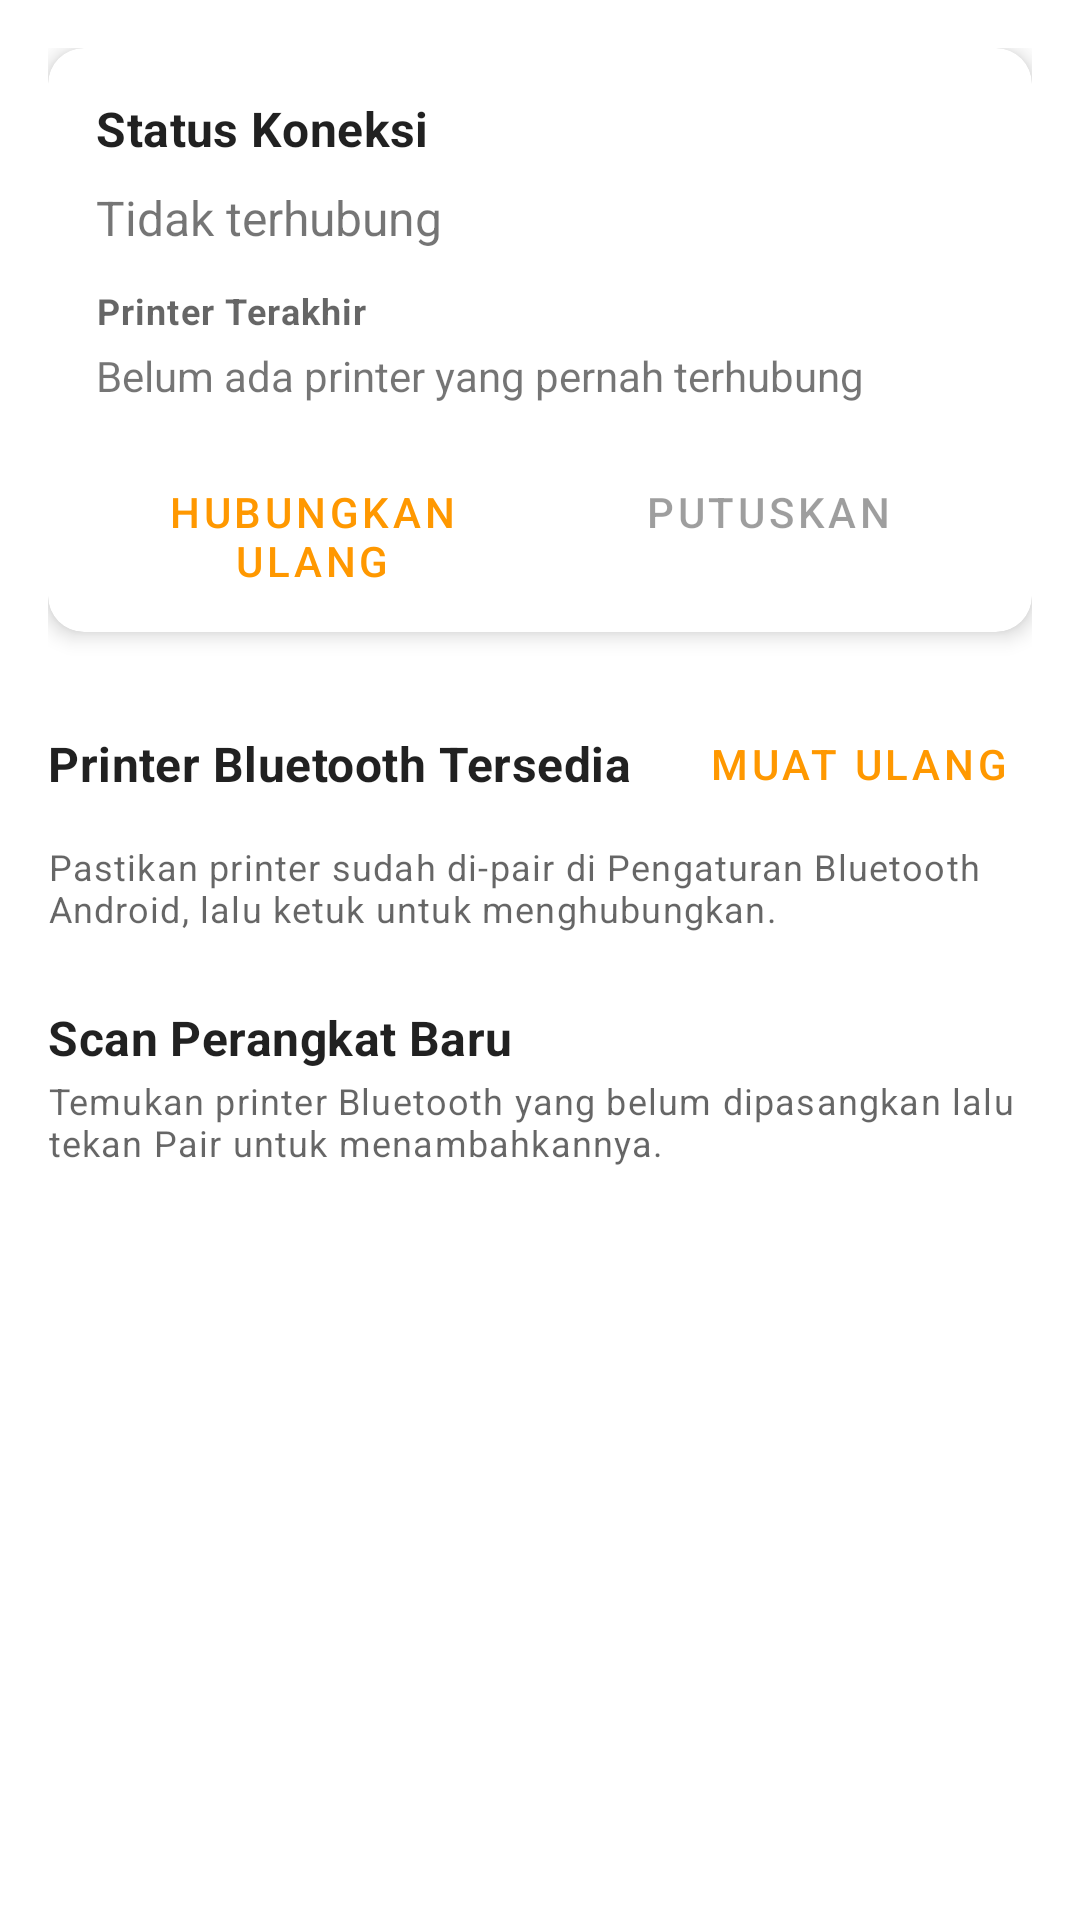

Reconstruct the res/layout file that produces this screen, plus the resources it refers to.
<!-- AndroidManifest.xml: application theme Theme.MaxThermal -->
<!-- res/layout/fragment_pengaturan_koneksi.xml -->
<?xml version="1.0" encoding="utf-8"?>
<androidx.core.widget.NestedScrollView xmlns:android="http://schemas.android.com/apk/res/android"
    xmlns:app="http://schemas.android.com/apk/res-auto"
    android:layout_width="match_parent"
    android:layout_height="match_parent"
    android:fillViewport="true">

    <LinearLayout
        android:layout_width="match_parent"
        android:layout_height="wrap_content"
        android:orientation="vertical"
        android:padding="16dp">

        
        <com.google.android.material.card.MaterialCardView
            android:layout_width="match_parent"
            android:layout_height="wrap_content"
            app:cardCornerRadius="12dp"
            app:cardElevation="4dp">

            <LinearLayout
                android:layout_width="match_parent"
                android:layout_height="wrap_content"
                android:orientation="vertical"
                android:padding="16dp">

                <TextView
                    android:layout_width="wrap_content"
                    android:layout_height="wrap_content"
                    android:text="@string/connection_status_title"
                    android:textAppearance="?attr/textAppearanceSubtitle1"
                    android:textStyle="bold" />

                <LinearLayout
                    android:layout_width="match_parent"
                    android:layout_height="wrap_content"
                    android:layout_marginTop="8dp"
                    android:gravity="center_vertical"
                    android:orientation="horizontal">

                    <TextView
                        android:id="@+id/textConnectionStatus"
                        android:layout_width="0dp"
                        android:layout_height="wrap_content"
                        android:layout_weight="1"
                        android:text="@string/status_disconnected"
                        android:textSize="16sp" />

                    <ProgressBar
                        android:id="@+id/progressConnecting"
                        style="?android:attr/progressBarStyleSmall"
                        android:layout_width="wrap_content"
                        android:layout_height="wrap_content"
                        android:visibility="gone" />
                </LinearLayout>

                <TextView
                    android:layout_width="wrap_content"
                    android:layout_height="wrap_content"
                    android:layout_marginTop="12dp"
                    android:text="@string/last_printer_title"
                    android:textAppearance="?attr/textAppearanceCaption"
                    android:textStyle="bold" />

                <TextView
                    android:id="@+id/textLastPrinter"
                    android:layout_width="match_parent"
                    android:layout_height="wrap_content"
                    android:layout_marginTop="4dp"
                    android:text="@string/last_printer_none" />

                <LinearLayout
                    android:layout_width="match_parent"
                    android:layout_height="wrap_content"
                    android:layout_marginTop="12dp"
                    android:orientation="horizontal">

                    <Button
                        android:id="@+id/buttonReconnect"
                        style="@style/Widget.MaterialComponents.Button.OutlinedButton"
                        android:layout_width="0dp"
                        android:layout_height="wrap_content"
                        android:layout_marginEnd="8dp"
                        android:layout_weight="1"
                        android:text="@string/action_reconnect" />

                    <Button
                        android:id="@+id/buttonDisconnect"
                        style="@style/Widget.MaterialComponents.Button"
                        android:layout_width="0dp"
                        android:layout_height="wrap_content"
                        android:layout_weight="1"
                        android:enabled="false"
                        android:text="@string/action_disconnect" />
                </LinearLayout>
            </LinearLayout>
        </com.google.android.material.card.MaterialCardView>

        
        <LinearLayout
            android:layout_width="match_parent"
            android:layout_height="wrap_content"
            android:layout_marginTop="20dp"
            android:gravity="center_vertical"
            android:orientation="horizontal">

            <TextView
                android:layout_width="0dp"
                android:layout_height="wrap_content"
                android:layout_weight="1"
                android:text="@string/paired_devices_title"
                android:textAppearance="?attr/textAppearanceSubtitle1"
                android:textStyle="bold" />

            <Button
                android:id="@+id/buttonRefresh"
                style="@style/Widget.MaterialComponents.Button.TextButton"
                android:layout_width="wrap_content"
                android:layout_height="wrap_content"
                android:text="@string/action_refresh" />

            <ProgressBar
                android:id="@+id/progressRefresh"
                style="?android:attr/progressBarStyleSmall"
                android:layout_width="wrap_content"
                android:layout_height="wrap_content"
                android:visibility="gone" />
        </LinearLayout>

        <TextView
            android:layout_width="match_parent"
            android:layout_height="wrap_content"
            android:layout_marginTop="2dp"
            android:text="@string/paired_devices_hint"
            android:textAppearance="?attr/textAppearanceCaption" />

        <TextView
            android:id="@+id/textEmptyDevices"
            android:layout_width="match_parent"
            android:layout_height="wrap_content"
            android:gravity="center"
            android:padding="16dp"
            android:text="@string/no_paired_devices"
            android:visibility="gone" />

        <androidx.recyclerview.widget.RecyclerView
            android:id="@+id/recyclerPaired"
            android:layout_width="match_parent"
            android:layout_height="wrap_content"
            android:nestedScrollingEnabled="false" />

        
        <TextView
            android:layout_width="match_parent"
            android:layout_height="wrap_content"
            android:layout_marginTop="24dp"
            android:text="@string/scan_devices_title"
            android:textAppearance="?attr/textAppearanceSubtitle1"
            android:textStyle="bold" />

        <TextView
            android:layout_width="match_parent"
            android:layout_height="wrap_content"
            android:layout_marginTop="2dp"
            android:text="@string/scan_devices_hint"
            android:textAppearance="?attr/textAppearanceCaption" />

        <LinearLayout
            android:layout_width="match_parent"
            android:layout_height="wrap_content"
            android:layout_marginTop="8dp"
            android:gravity="center_vertical"
            android:orientation="horizontal">

            <Button
                android:id="@+id/buttonScan"
                style="@style/Widget.MaterialComponents.Button"
                android:layout_width="wrap_content"
                android:layout_height="wrap_content"
                android:text="@string/action_scan" />

            <Button
                android:id="@+id/buttonStopScan"
                style="@style/Widget.MaterialComponents.Button.OutlinedButton"
                android:layout_width="wrap_content"
                android:layout_height="wrap_content"
                android:layout_marginStart="8dp"
                android:text="@string/action_stop_scan"
                android:visibility="gone" />

            <ProgressBar
                android:id="@+id/progressScan"
                style="?android:attr/progressBarStyleSmall"
                android:layout_width="wrap_content"
                android:layout_height="wrap_content"
                android:layout_marginStart="12dp"
                android:visibility="gone" />
        </LinearLayout>

        <TextView
            android:id="@+id/textEmptyScan"
            android:layout_width="match_parent"
            android:layout_height="wrap_content"
            android:layout_marginTop="8dp"
            android:gravity="center"
            android:padding="16dp"
            android:text="@string/no_scan_results"
            android:visibility="gone" />

        <androidx.recyclerview.widget.RecyclerView
            android:id="@+id/recyclerDiscovered"
            android:layout_width="match_parent"
            android:layout_height="wrap_content"
            android:layout_marginTop="8dp"
            android:nestedScrollingEnabled="false"
            android:visibility="gone" />

    </LinearLayout>
</androidx.core.widget.NestedScrollView>
<!-- resources referenced by this layout -->
<resources>
  <string name="action_disconnect">Putuskan</string>
  <string name="action_reconnect">Hubungkan Ulang</string>
  <string name="action_refresh">Muat Ulang</string>
  <string name="action_scan">Mulai Scan</string>
  <string name="action_stop_scan">Hentikan Scan</string>
  <string name="connection_status_title">Status Koneksi</string>
  <string name="last_printer_none">Belum ada printer yang pernah terhubung</string>
  <string name="last_printer_title">Printer Terakhir</string>
  <string name="no_paired_devices">Tidak ada perangkat Bluetooth yang dipasangkan.\nPair printer di Pengaturan → Bluetooth.</string>
  <string name="no_scan_results">Tidak ada perangkat ditemukan.\nPastikan printer dalam mode pairing.</string>
  <string name="paired_devices_hint">Pastikan printer sudah di-pair di Pengaturan Bluetooth Android, lalu ketuk untuk menghubungkan.</string>
  <string name="paired_devices_title">Printer Bluetooth Tersedia</string>
  <string name="scan_devices_hint">Temukan printer Bluetooth yang belum dipasangkan lalu tekan Pair untuk menambahkannya.</string>
  <string name="scan_devices_title">Scan Perangkat Baru</string>
  <string name="status_disconnected">Tidak terhubung</string>
  <style name="Theme.MaxThermal" parent="Theme.MaterialComponents.DayNight.NoActionBar">
          
          <item name="colorPrimary">@color/orange_500</item>
          <item name="colorPrimaryVariant">@color/orange_700</item>
          <item name="colorOnPrimary">@color/white</item>
          
          <item name="colorSecondary">@color/deep_orange_200</item>
          <item name="colorSecondaryVariant">@color/deep_orange_700</item>
          <item name="colorOnSecondary">@color/black</item>
          
          <item name="android:statusBarColor" tools:targetApi="21">?attr/colorPrimaryVariant</item>
      </style>
  <color name="orange_500">#FF9800</color>
  <color name="orange_700">#F57C00</color>
  <color name="white">#FFFFFFFF</color>
  <color name="deep_orange_200">#FFAB91</color>
  <color name="deep_orange_700">#E64A19</color>
  <color name="black">#FF000000</color>
</resources>
